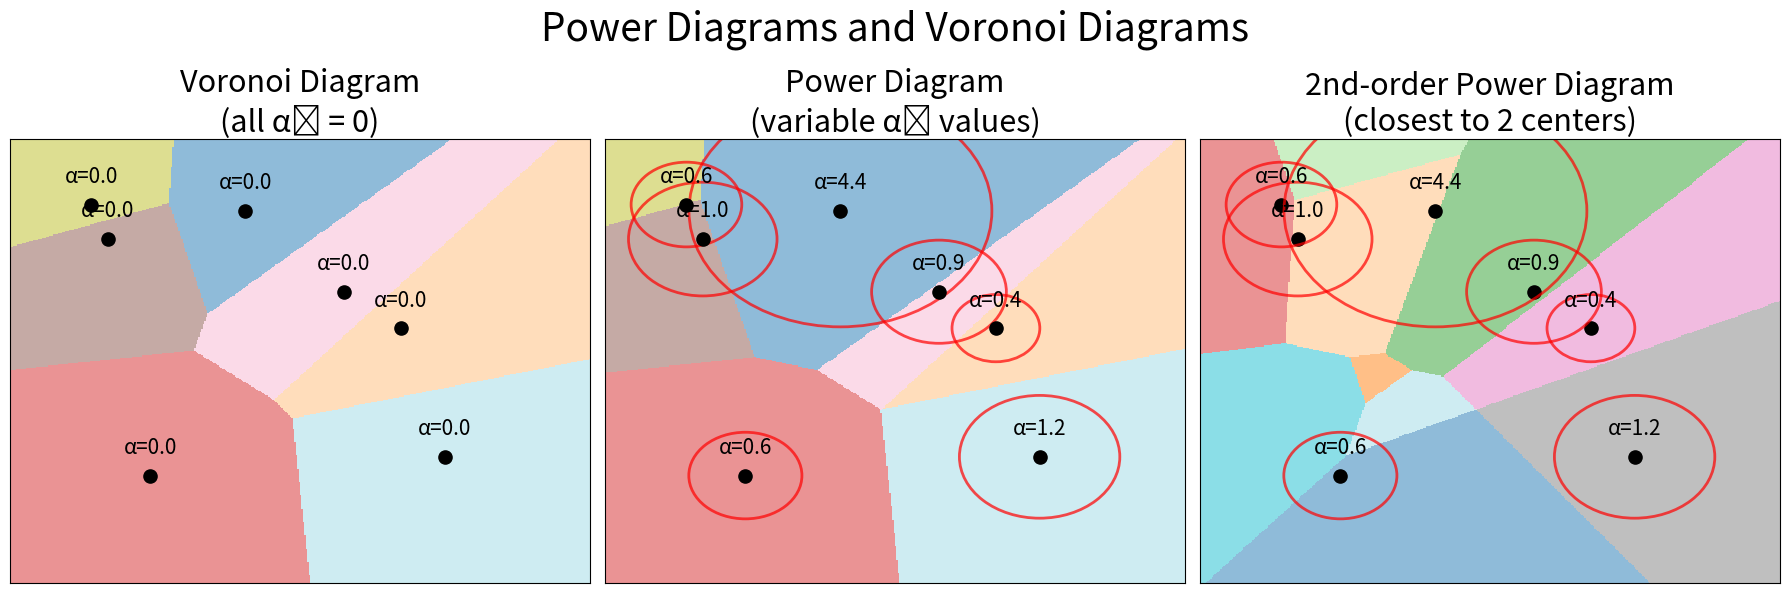

Here is the Python script that generated this plot:
# -----------------------------------------------------------------------------
# Accompanying Code for:
# "SplInterp: Improving our Understanding and Training of Sparse Autoencoders" 
# (Anonymous, 2025)
# This script generates a comparison showing:
#   • (left) Standard Voronoi diagram
#   • (center) First-order power diagram with linear distance weighting
#   • (right) Second-order power diagram
#
# This progression demonstrates how higher-order power diagrams can capture
# more sophisticated spatial relationships.
#
# Please cite the above paper if you use this code in your work.
# -----------------------------------------------------------------------------


import numpy as np
import matplotlib.pyplot as plt
from scipy.spatial import Voronoi
import matplotlib.patches as patches

def power_distance(x, centers, alphas):
    """Calculate power distance from point x to all centers with offsets alphas"""
    return np.sum((x - centers)**2, axis=1) - alphas

def find_cell(x, centers, alphas):
    """Find which cell the point x belongs to"""
    distances = power_distance(x, centers, alphas)
    return np.argmin(distances)

def plot_power_diagram(ax, centers, alphas, title, bounds=(-4, 4, -4, 4), resolution=400):
    """Plot a power diagram"""
    x_min, x_max, y_min, y_max = bounds
    x_grid = np.linspace(x_min, x_max, resolution)
    y_grid = np.linspace(y_min, y_max, resolution)
    X, Y = np.meshgrid(x_grid, y_grid)
    
    # Determine cell for each point in grid
    Z = np.zeros_like(X)
    for i in range(resolution):
        for j in range(resolution):
            point = np.array([X[i, j], Y[i, j]])
            Z[i, j] = find_cell(point, centers, alphas)
    
    # Plot the diagram
    ax.imshow(Z, origin='lower', extent=bounds, aspect='auto', cmap='tab20', 
             interpolation='nearest', alpha=0.5)
    
    # Plot the centers
    ax.scatter(centers[:, 0], centers[:, 1], color='black', s=90, zorder=2)
    
    # Add circles with radius related to sqrt(alpha) to illustrate power
    for i, (center, alpha) in enumerate(zip(centers, alphas)):
        if alpha > 0:
            radius = np.sqrt(alpha)
            circle = patches.Circle(center, radius, fill=False, 
                                   edgecolor='red', linestyle='-', linewidth=2, alpha=0.7)
            ax.add_patch(circle)
        # Add text label with alpha value
        ax.text(center[0], center[1]+0.3, f"α={alpha:.1f}", 
               ha='center', va='bottom', fontsize=15)
    
    ax.set_xlim(bounds[0], bounds[1])
    ax.set_ylim(bounds[2], bounds[3])
    ax.set_title(title, fontsize=22)
    ax.grid(alpha=0.3)
    ax.set_xticks([])
    ax.set_yticks([])

def plot_second_order_power_diagram(ax, centers, alphas, title, bounds=(-4, 4, -4, 4), resolution=400):
    """Plot a 2nd-order power diagram (each cell is closest to 2 centers)"""
    x_min, x_max, y_min, y_max = bounds
    x_grid = np.linspace(x_min, x_max, resolution)
    y_grid = np.linspace(y_min, y_max, resolution)
    X, Y = np.meshgrid(x_grid, y_grid)
    
    k = len(centers)
    num_cells = k * (k-1) // 2  # Number of 2-element subsets
    
    # Determine cell for each point in grid
    Z = np.zeros_like(X)
    for i in range(resolution):
        for j in range(resolution):
            point = np.array([X[i, j], Y[i, j]])
            distances = power_distance(point, centers, alphas)
            
            # Get indices of two closest centers
            closest_two = np.argsort(distances)[:2]
            # Assign a unique ID for each pair of centers
            cell_id = closest_two[0] * k + closest_two[1] if closest_two[0] < closest_two[1] else closest_two[1] * k + closest_two[0]
            Z[i, j] = cell_id % 20  # Modulo 20 to fit with colormap
    
    # Plot the diagram
    ax.imshow(Z, origin='lower', extent=bounds, aspect='auto', cmap='tab20', 
             interpolation='nearest', alpha=0.5)
    
    # Plot the centers
    ax.scatter(centers[:, 0], centers[:, 1], color='black', s=90)
    
    # Add circles with radius related to sqrt(alpha)
    for i, (center, alpha) in enumerate(zip(centers, alphas)):
        if alpha > 0:
            radius = np.sqrt(alpha)
            circle = patches.Circle(center, radius, fill=False, 
                                   edgecolor='red', linestyle='-', linewidth=2, alpha=0.7)
            ax.add_patch(circle)
            ax.text(center[0], center[1]+0.3, f"α={alpha:.1f}", 
            ha='center', va='bottom', fontsize=15)
    
    ax.set_xlim(bounds[0], bounds[1])
    ax.set_ylim(bounds[2], bounds[3])
    ax.set_title(title, fontsize=22)
    ax.grid(alpha=0.3)
    ax.set_xticks([])
    ax.set_yticks([])

# Set up centers and different alpha values
np.random.seed(42)
k = 7  # Number of centers
centers = np.random.rand(k, 2) * 6 - 3  # Random centers in [-3, 3]×[-3, 3]

# Zero alphas for Voronoi
alphas_voronoi = np.zeros(k)

# Variable alphas for power diagram
alphas_power = np.random.rand(k) * 2  # Random alphas in [0, 2]
alphas_power[0] += 4.0  # Make the first center much more powerful

fig, axes = plt.subplots(1, 3, figsize=(18, 6))
plot_power_diagram(axes[0], centers, alphas_voronoi, "Voronoi Diagram\n(all αᵢ = 0)")
plot_power_diagram(axes[1], centers, alphas_power, "Power Diagram\n(variable αᵢ values)")
plot_second_order_power_diagram(axes[2], centers, alphas_power, "2nd-order Power Diagram\n(closest to 2 centers)")

plt.suptitle("Power Diagrams and Voronoi Diagrams", fontsize=28)
plt.tight_layout()
plt.show()